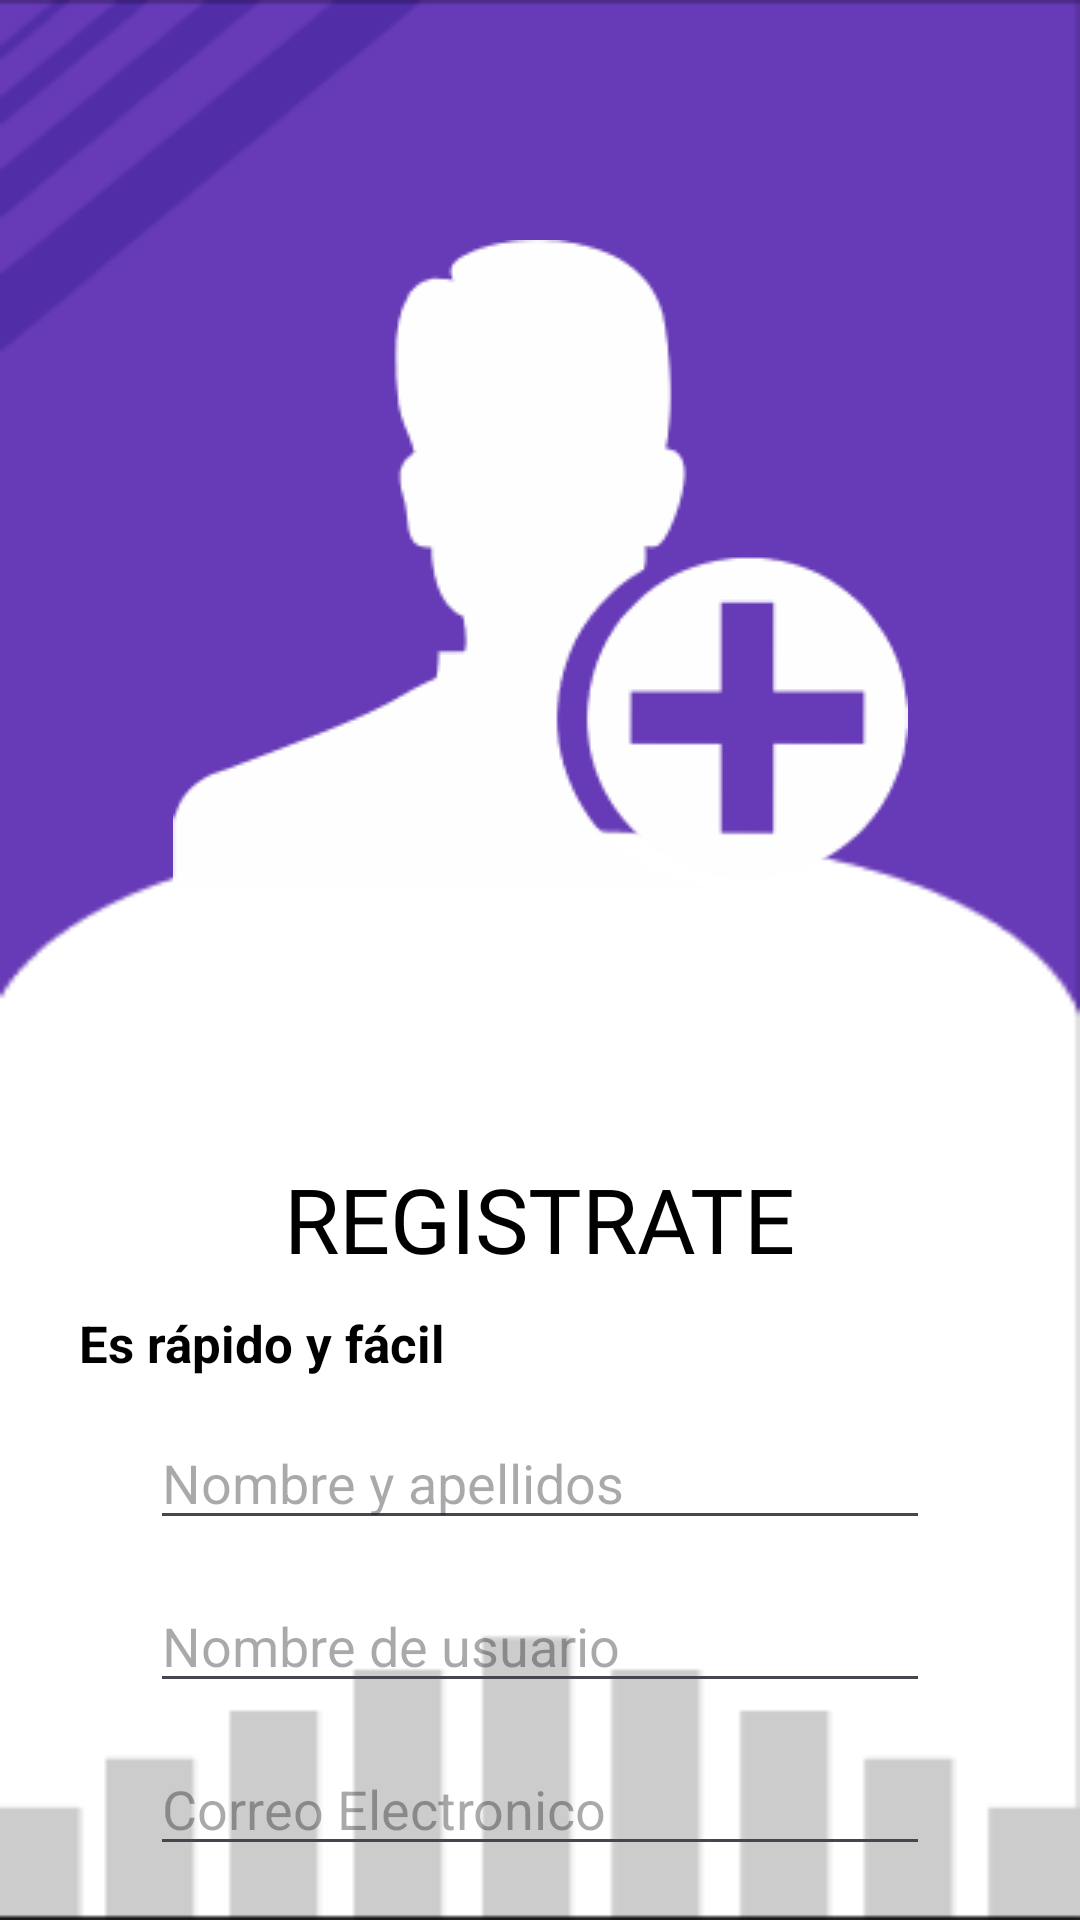

Layout XML and referenced resources for this Android screen:
<!-- AndroidManifest.xml: application theme Theme.ProyectoAplicativo -->
<!-- res/layout/activity_register.xml -->
<?xml version="1.0" encoding="utf-8"?>
<androidx.constraintlayout.widget.ConstraintLayout xmlns:android="http://schemas.android.com/apk/res/android"
    xmlns:tools="http://schemas.android.com/tools"
    android:layout_width="match_parent"
    android:layout_height="match_parent"
    xmlns:app="http://schemas.android.com/apk/res-auto"
    android:background="@drawable/fondo3">

    <ImageView
        android:id="@+id/ivfondo"
        android:layout_width="wrap_content"
        android:layout_height="wrap_content"
        android:background="@drawable/blanco1"
        tools:ignore="MissingConstraints"
        app:layout_constraintTop_toTopOf="parent"
        android:layout_marginTop="80dp"
        app:layout_constraintRight_toRightOf="parent"
        app:layout_constraintLeft_toLeftOf="parent" />

    <TextView
        android:id="@+id/tvRegister"
        android:layout_width="wrap_content"
        android:layout_height="wrap_content"
        android:text="REGISTRATE"
        app:layout_constraintTop_toBottomOf="@+id/ivfondo"
        app:layout_constraintRight_toRightOf="parent"
        android:layout_marginTop="90dp"
        android:textColor="@color/black"
        android:fontFamily="@font/days"
        android:textSize="30dp"
        app:layout_constraintLeft_toLeftOf="parent"
        />

    <TextView
        android:id="@+id/tvLetra"
        android:layout_width="wrap_content"
        android:layout_height="wrap_content"
        android:text="Es rápido y fácil"
        app:layout_constraintTop_toBottomOf="@+id/tvRegister"
        android:layout_marginRight="185dp"
        android:layout_marginTop="10dp"
        android:textColor="@color/black"
        android:textStyle="bold"
        android:textSize="17dp"
        app:layout_constraintLeft_toLeftOf="parent"
        app:layout_constraintRight_toRightOf="parent"
        />

    <EditText
        android:id="@+id/etEditarText"
        android:layout_width="match_parent"
        android:layout_height="wrap_content"
        android:layout_centerHorizontal="true"
        app:layout_constraintTop_toBottomOf="@+id/tvLetra"
        android:layout_marginTop="13dp"
        android:layout_marginHorizontal="50dp"
        android:textColor="@color/black"
        android:hint="Nombre y apellidos"
        android:maxLines="1"
        android:singleLine="true"
        android:imeOptions="actionNext"
        tools:ignore="MissingConstraints"/>

    <EditText
        android:id="@+id/etUsuario"
        android:layout_width="match_parent"
        android:layout_height="wrap_content"
        android:layout_centerHorizontal="true"
        app:layout_constraintTop_toBottomOf="@+id/etEditarText"
        android:layout_marginTop="13dp"
        android:layout_marginHorizontal="50dp"
        android:textColor="@color/black"
        android:hint="Nombre de usuario"
        android:maxLines="1"
        android:singleLine="true"
        android:imeOptions="actionNext"
        tools:ignore="MissingConstraints"/>

    <EditText
        android:id="@+id/etEditarText2"
        android:layout_width="match_parent"
        android:layout_height="wrap_content"
        android:layout_centerHorizontal="true"
        app:layout_constraintTop_toBottomOf="@+id/etUsuario"
        android:layout_marginTop="13dp"
        android:layout_marginHorizontal="50dp"
        android:textColor="@color/black"
        android:hint="Correo Electronico"
        android:maxLines="1"
        android:singleLine="true"
        android:imeOptions="actionNext"
        tools:ignore="MissingConstraints"/>

    <EditText
        android:id="@+id/etEditarText3"
        android:layout_width="match_parent"
        android:layout_height="wrap_content"
        android:layout_centerHorizontal="true"
        app:layout_constraintTop_toBottomOf="@+id/etEditarText2"
        android:layout_marginTop="13dp"
        android:layout_marginHorizontal="50dp"
        android:textColor="@color/black"
        android:hint="Contraseña"
        android:inputType="textPassword"
        tools:ignore="MissingConstraints"/>

    <Button
        android:id="@+id/btnRegistrar"
        android:layout_width="wrap_content"
        android:layout_height="wrap_content"
        app:layout_constraintTop_toBottomOf="@+id/etEditarText3"
        app:layout_constraintRight_toRightOf="parent"
        android:layout_marginRight="50dp"
        android:text="Registrar"
        style="@style/DegradadoBoton" />


</androidx.constraintlayout.widget.ConstraintLayout>
<!-- resources referenced by this layout -->
<resources>
  <!-- drawable blanco1: png bitmap (drawable, 6330 bytes) -->
  <!-- drawable fondo3: png bitmap (drawable, 4008 bytes) -->
  <style name="DegradadoBoton">
          <item name="android:background">@drawable/boton_degradado</item>
          <item name="android:textColor">#FFFFFF</item> 
          <item name="android:textStyle">bold</item> 
      </style>
  <style name="Theme.ProyectoAplicativo" parent="Base.Theme.ProyectoAplicativo" />
  <!-- drawable boton_degradado (drawable) -->
  <?xml version="1.0" encoding="utf-8"?>
  <shape xmlns:android="http://schemas.android.com/apk/res/android">
      <gradient
          android:startColor="#120023"
          android:endColor="#9139E8"
          android:angle="45"/>
      <corners android:radius="20dp"/>
  </shape>
  <style name="Base.Theme.ProyectoAplicativo" parent="Theme.Material3.DayNight.NoActionBar">
          
          
      </style>
  <!-- not gathered from this repository: default colours our renderer supplied (Android Studio template values) -->
  <color name="black">#FF000000</color>
</resources>
